5-way image classification set "dataset" from GitHub (gabrieldgf4/insect-leaf-predation-dataset); label vocabulary: caterpillar, gastropod, grasshopper, green cow, healthy leaf.

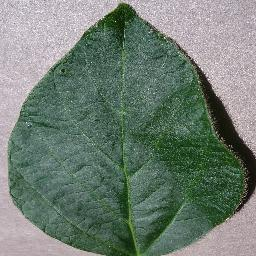
Label: healthy leaf

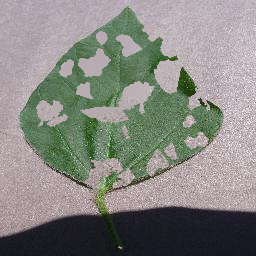
Label: grasshopper

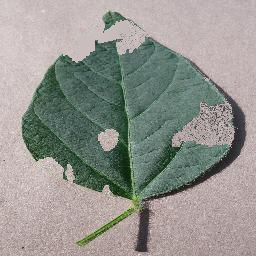
Label: caterpillar

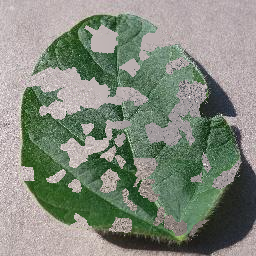
Label: grasshopper

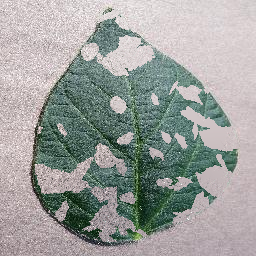
Label: green cow

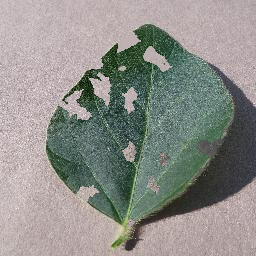
Label: gastropod
